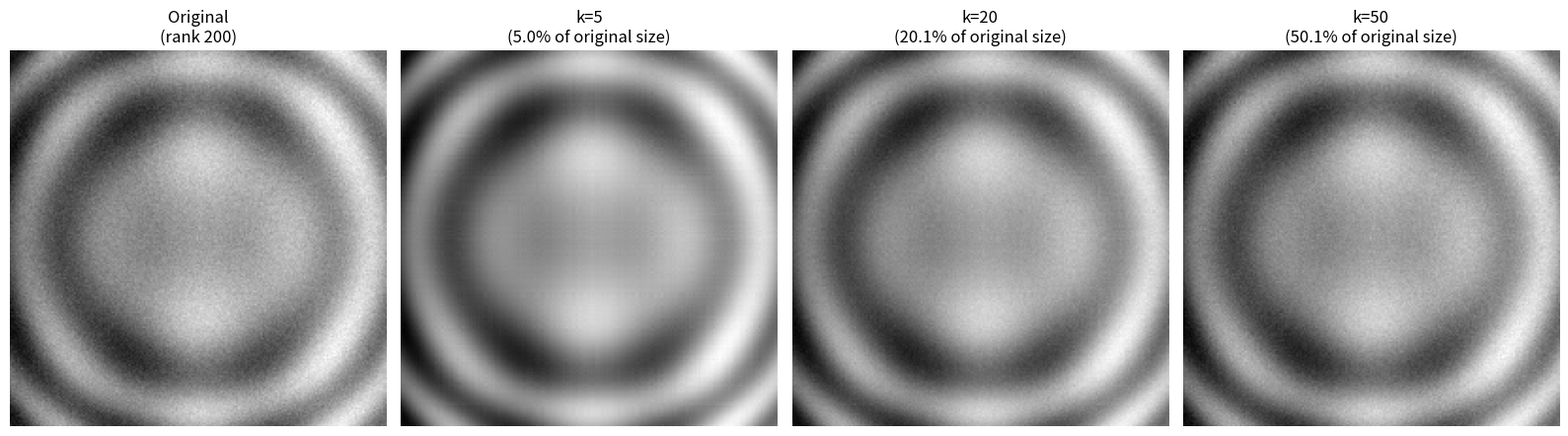

This chart was generated by the following Python code:
"""
Day 36 — SVD & PCA: Image Compression via Rank Reduction
NIZAM AI · 150-Day AI Engineering Protocol

Goal: use SVD (A = U * Sigma * V^T) to compress a grayscale image by
keeping only the top-k singular values, then compare visual quality
and storage size across k = 5, 20, 50.

Core intuition: SVD ranks the "directions" of a matrix by how much
information they carry (singular values, largest first). Keeping only
the top k means approximating A with a much lower-rank matrix — this
IS the math behind PCA (dimensionality reduction) and image/data
compression: most of the visual information lives in a handful of
dominant singular values.
"""

from __future__ import annotations
import numpy as np
import matplotlib
matplotlib.use("Agg")  # headless-safe backend
import matplotlib.pyplot as plt


def compress_with_svd(image: np.ndarray, k: int) -> np.ndarray:
    """
    Reconstruct a rank-k approximation of `image` using its top-k
    singular values/vectors: A_k = U[:, :k] @ diag(S[:k]) @ Vt[:k, :]
    """
    U, S, Vt = np.linalg.svd(image, full_matrices=False)
    U_k = U[:, :k]
    S_k = S[:k]
    Vt_k = Vt[:k, :]
    return U_k @ np.diag(S_k) @ Vt_k


def storage_ratio(image_shape: tuple[int, int], k: int) -> float:
    """
    Original storage: m * n floats.
    Compressed storage: k * (m + n + 1) floats (U_k columns + S_k + Vt_k rows).
    Returns the fraction of original size the compressed version uses.
    """
    m, n = image_shape
    original = m * n
    compressed = k * (m + n + 1)
    return compressed / original


def make_synthetic_image(size: int = 200, seed: int = 42) -> np.ndarray:
    """
    Build a synthetic grayscale image (no external file needed) that
    mixes smooth structure with high-frequency detail (concentric
    pattern + per-pixel noise), so low-rank approximation artifacts at
    small k are actually visible — a real photo behaves the same way:
    most energy sits in a few singular values, but fine detail needs more.
    """
    rng = np.random.default_rng(seed)
    x = np.linspace(-3, 3, size)
    y = np.linspace(-3, 3, size)
    xx, yy = np.meshgrid(x, y)
    structure = np.sin(xx ** 2 + yy ** 2) + 0.5 * np.cos(3 * xx) + 0.3 * xx
    noise = rng.normal(scale=0.15, size=(size, size))
    image = structure + noise
    # Normalize to 0-255 range like a real grayscale image
    image = (image - image.min()) / (image.max() - image.min()) * 255
    return image


def plot_compression_comparison(image: np.ndarray, ks: list[int], filename: str) -> None:
    """Side-by-side comparison: original + each rank-k reconstruction."""
    n_plots = len(ks) + 1
    fig, axes = plt.subplots(1, n_plots, figsize=(4 * n_plots, 4.5))

    axes[0].imshow(image, cmap="gray")
    axes[0].set_title(f"Original\n(rank {min(image.shape)})")
    axes[0].axis("off")

    for ax, k in zip(axes[1:], ks):
        reconstructed = compress_with_svd(image, k)
        ratio = storage_ratio(image.shape, k)
        ax.imshow(reconstructed, cmap="gray")
        ax.set_title(f"k={k}\n({ratio:.1%} of original size)")
        ax.axis("off")

    plt.tight_layout()
    plt.savefig(filename, dpi=120)
    print(f"Saved comparison to {filename}")


if __name__ == "__main__":
    image = make_synthetic_image(size=200)
    ks = [5, 20, 50]

    print(f"Image shape: {image.shape}")
    for k in ks:
        ratio = storage_ratio(image.shape, k)
        reconstructed = compress_with_svd(image, k)
        error = np.linalg.norm(image - reconstructed) / np.linalg.norm(image)
        print(
            f"k={k:3d}  storage={ratio:6.1%}  "
            f"relative reconstruction error={error:.4f}"
        )

    plot_compression_comparison(image, ks, "svd_compression_comparison.png")
